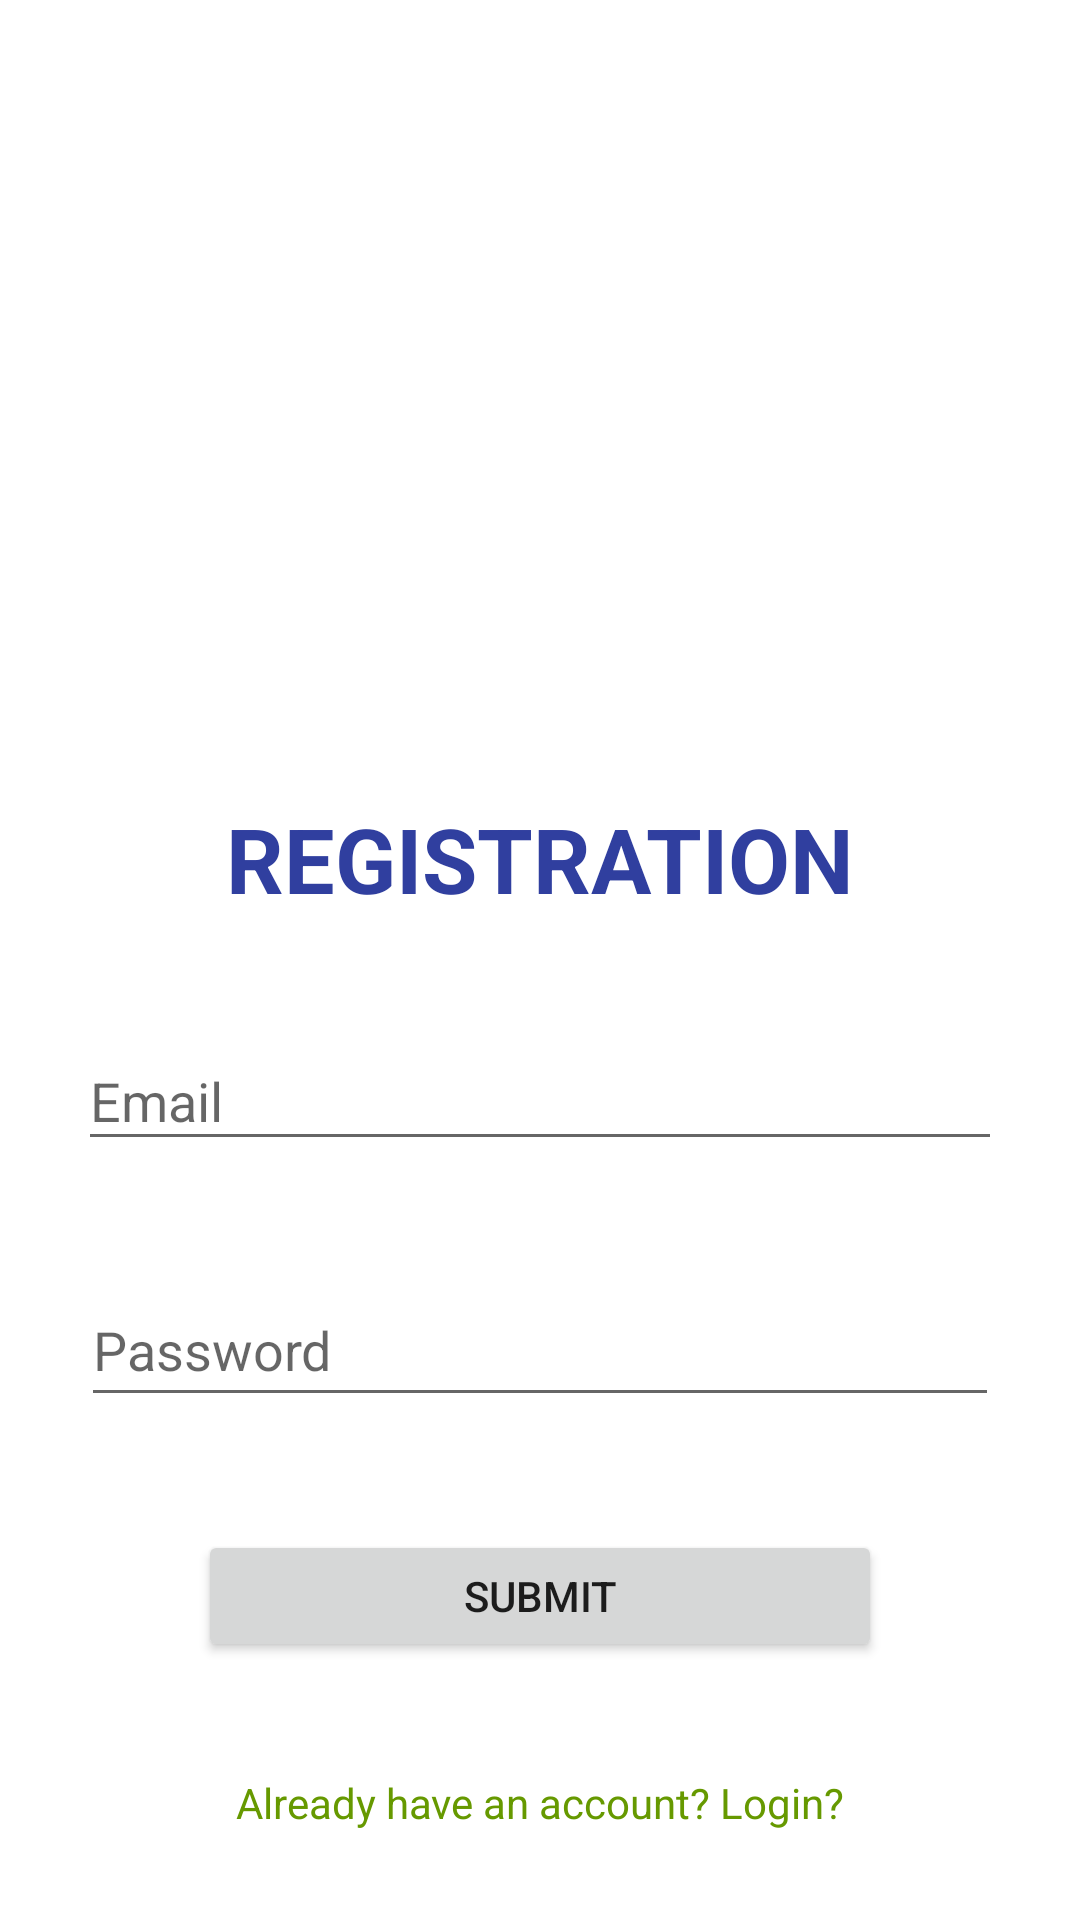

Produce the Android XML layout that renders to this screen, including the resource entries it uses.
<!-- AndroidManifest.xml: application theme AppTheme -->
<!-- res/layout/activity_register.xml -->
<?xml version="1.0" encoding="utf-8"?>
<androidx.constraintlayout.widget.ConstraintLayout xmlns:android="http://schemas.android.com/apk/res/android"
    xmlns:app="http://schemas.android.com/apk/res-auto"
    xmlns:tools="http://schemas.android.com/tools"
    android:layout_width="match_parent"
    android:layout_height="match_parent"
    tools:context="com.parking.app.RegisterActivity">

    <ImageView
        android:id="@+id/imageView2"
        android:layout_width="371dp"
        android:layout_height="199dp"
        android:layout_margin="8dp"
        app:layout_constraintBottom_toTopOf="@+id/textView4"
        app:layout_constraintLeft_toLeftOf="parent"
        app:layout_constraintRight_toRightOf="parent"
        app:layout_constraintTop_toTopOf="parent"
        app:srcCompat="@drawable/registration2" />

    <TextView
        android:id="@+id/textView4"
        android:layout_width="wrap_content"
        android:layout_height="wrap_content"
        android:layout_margin="8dp"
        android:text="REGISTRATION"
        android:textColor="?attr/colorPrimaryDark"
        android:textStyle="bold"
        android:textSize="30sp"
        app:layout_constraintTop_toBottomOf="@id/imageView2"
        app:layout_constraintLeft_toLeftOf="parent"
        app:layout_constraintRight_toRightOf="parent"
        app:layout_constraintBottom_toTopOf="@id/username2"
        app:layout_constraintVertical_bias="0.0"
        app:layout_constraintHorizontal_bias="0.5" />

    <EditText
        android:id="@+id/username2"
        android:layout_width="308dp"
        android:layout_height="43dp"
        android:layout_margin="8dp"
        android:hint="Email"
        android:inputType="textEmailAddress"
        app:layout_constraintTop_toBottomOf="@id/textView4"
        app:layout_constraintLeft_toLeftOf="parent"
        app:layout_constraintRight_toRightOf="parent"
        app:layout_constraintBottom_toTopOf="@id/Password2"
        app:layout_constraintVertical_bias="0.0"
        app:layout_constraintHorizontal_bias="0.5" />

    <EditText
        android:id="@+id/Password2"
        android:layout_width="306dp"
        android:layout_height="48dp"
        android:layout_margin="8dp"
        android:hint="Password"
        android:inputType="textPassword"
        app:layout_constraintTop_toBottomOf="@id/username2"
        app:layout_constraintLeft_toLeftOf="parent"
        app:layout_constraintRight_toRightOf="parent"
        app:layout_constraintBottom_toTopOf="@id/submit_btn"
        app:layout_constraintVertical_bias="0.0"
        app:layout_constraintHorizontal_bias="0.5" />

    <Button
        android:id="@+id/submit_btn"
        android:layout_width="228dp"
        android:layout_height="44dp"
        android:layout_margin="8dp"
        android:text="SUBMIT"
        app:layout_constraintTop_toBottomOf="@id/Password2"
        app:layout_constraintLeft_toLeftOf="parent"
        app:layout_constraintRight_toRightOf="parent"
        app:layout_constraintBottom_toTopOf="@id/Already_link"
        app:layout_constraintVertical_bias="0.0"
        app:layout_constraintHorizontal_bias="0.5" />

    <TextView
        android:id="@+id/Already_link"
        android:layout_width="wrap_content"
        android:layout_height="wrap_content"
        android:layout_margin="8dp"
        android:text="Already have an account? Login?"
        android:textColor="@android:color/holo_green_dark"
        app:layout_constraintTop_toBottomOf="@id/submit_btn"
        app:layout_constraintLeft_toLeftOf="parent"
        app:layout_constraintRight_toRightOf="parent"
        app:layout_constraintBottom_toBottomOf="parent"
        app:layout_constraintVertical_bias="0.0"
        app:layout_constraintHorizontal_bias="0.5" />
</androidx.constraintlayout.widget.ConstraintLayout>
<!-- resources referenced by this layout -->
<resources>
  <style name="AppTheme" parent="Theme.MaterialComponents.Light.NoActionBar">
          
          <item name="colorPrimary">@color/colorPrimary</item>
          <item name="colorPrimaryDark">@color/colorPrimaryDark</item>
          <item name="colorAccent">@color/colorAccent</item>
          <item name="android:windowActionBar">false</item>
          <item name="android:windowNoTitle">true</item>
      </style>
  <color name="colorPrimary">#3F51B5</color>
  <color name="colorPrimaryDark">#303F9F</color>
  <color name="colorAccent">#FF4081</color>
</resources>
